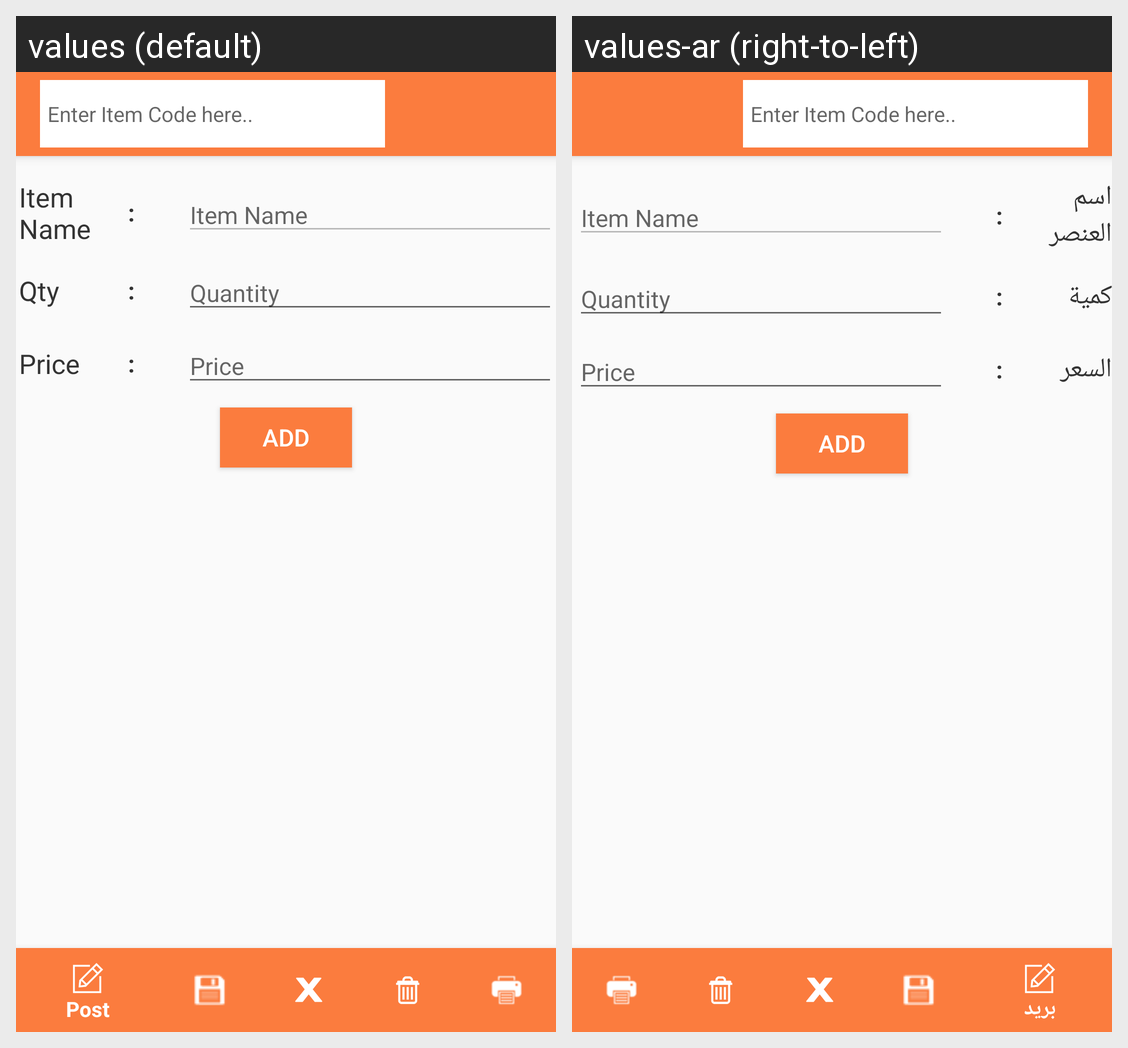

The same Android screen rendered under two of its app's locales, left to right. List the strings drawn on it with the default value and each locale's translation.
Android screen res/layout/activity_purchase_final.xml rendered under 2 locales, left to right: values (default), values-ar (right-to-left). Device: Nexus 5 (rendered at 1080×1920; each locale shown at half size, 540×960, under a caption strip naming it); theme AppTheme.NoActionBar.
Strings drawn on this screen, with the default value and each locale's value (text and hints the layout hard-codes, and strings that could not be matched under every locale, appear in the picture but are not listed):

ItemName
  values: Item Name
  values-ar: اسم العنصر

Quantity
  values: Qty
  values-ar: كمية

Price
  values: Price
  values-ar: السعر
